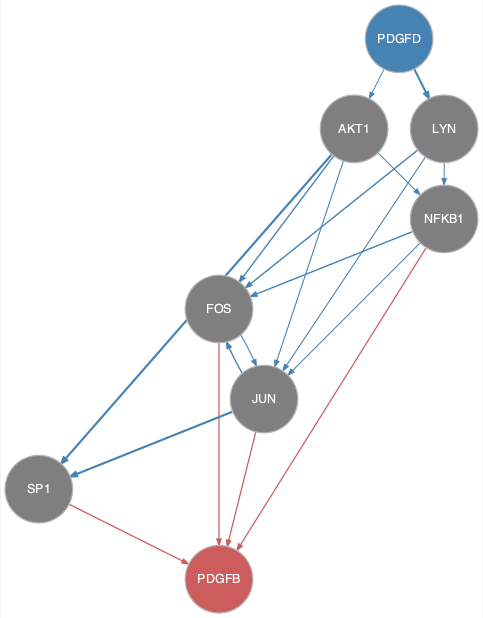

Data behind this chart, as committed beside it:
from	to
AKT1	FOS
AKT1	JUN
AKT1	NFKB1
AKT1	SP1
FOS	JUN
JUN	FOS
JUN	SP1
LYN	FOS
LYN	JUN
LYN	NFKB1
NFKB1	FOS
NFKB1	JUN
PDGFD	AKT1
PDGFD	LYN
FOS	PDGFB
JUN	PDGFB
NFKB1	PDGFB
SP1	PDGFB
